Dataset: Date_Fruit_dataset (GitHub, Talal1421/CSC462_DateFruit_Project). Classes: Ajwa date, Galaxy date, Mejdool date, Meneifi date, Nabtat Ali date, Rutab date, Shaishe date, Sokari date, Sugaey date.

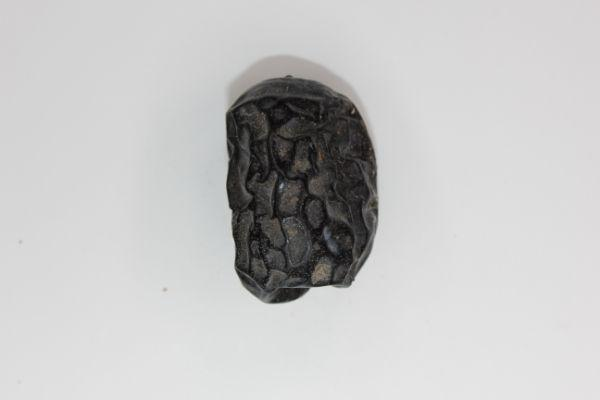
Label: Ajwa date

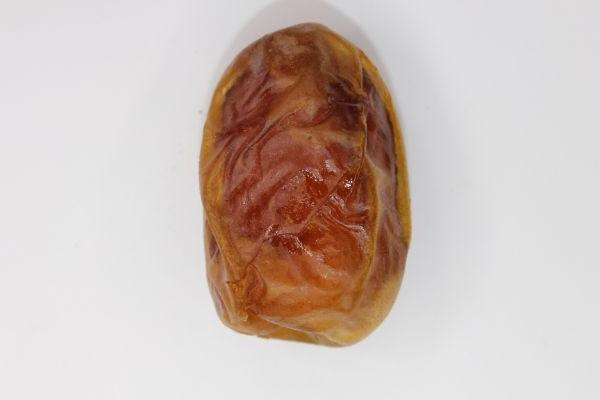
Label: Sugaey date

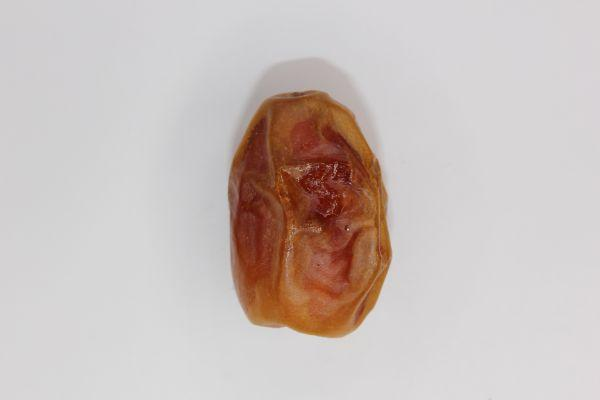
Label: Meneifi date

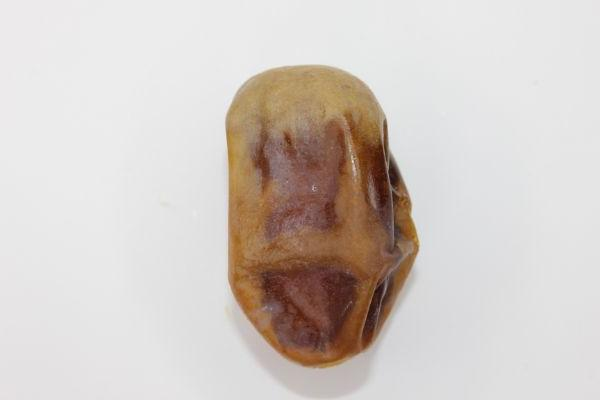
Label: Shaishe date

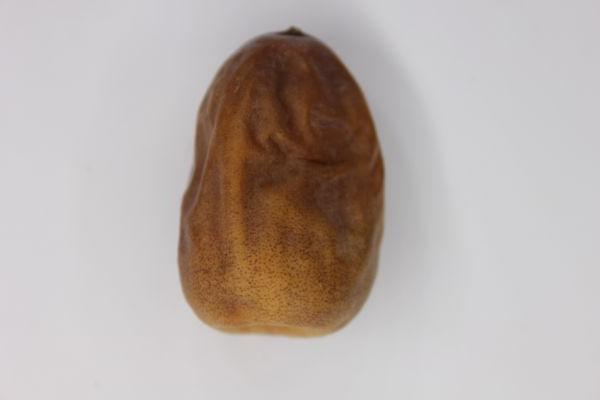
Label: Nabtat Ali date

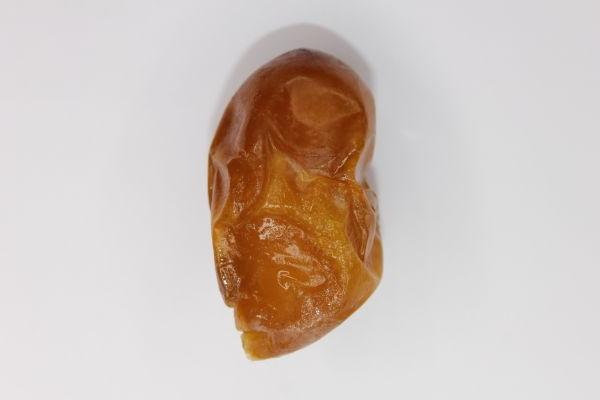
Label: Rutab date
